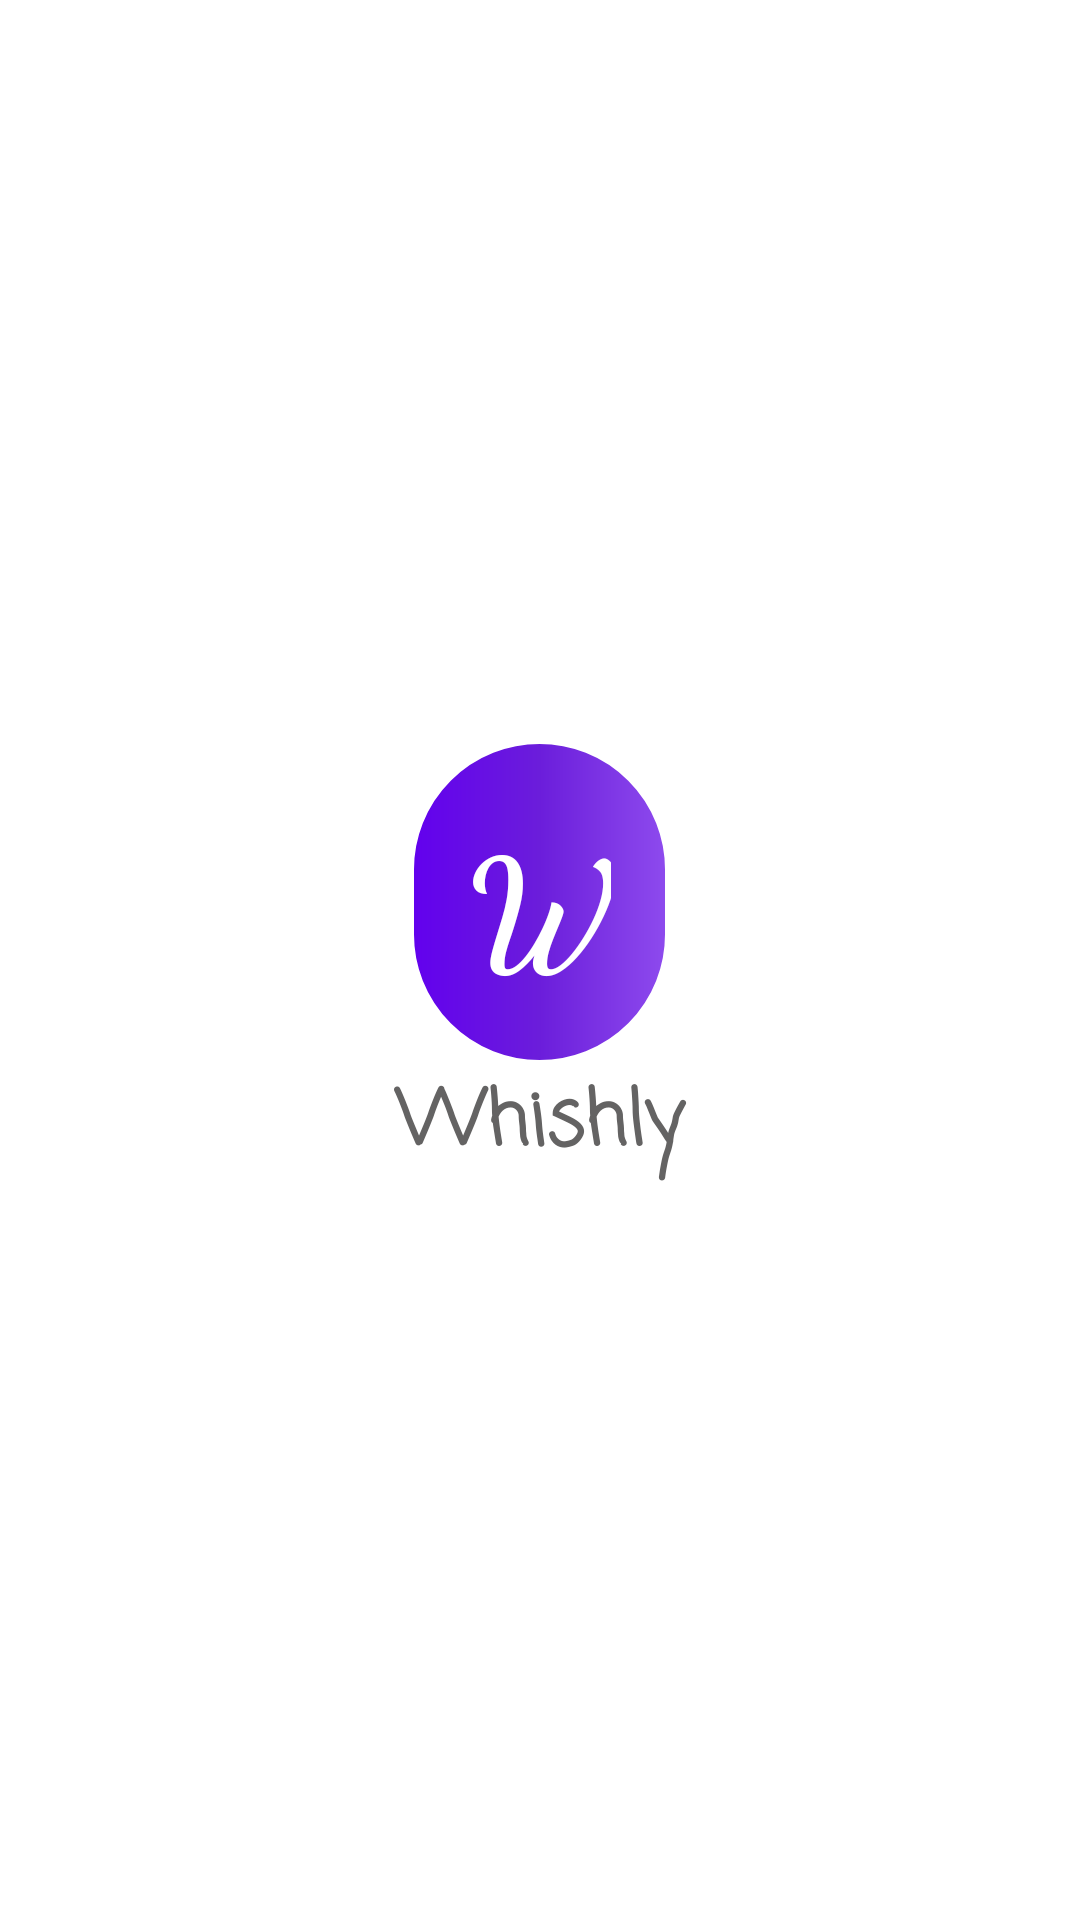

Reconstruct the res/layout file that produces this screen, plus the resources it refers to.
<!-- AndroidManifest.xml: activity theme Theme.Whishly.NoActionBar -->
<!-- res/layout/activity_main.xml -->
<?xml version="1.0" encoding="utf-8"?>
<LinearLayout xmlns:android="http://schemas.android.com/apk/res/android"
    xmlns:app="http://schemas.android.com/apk/res-auto"
    xmlns:tools="http://schemas.android.com/tools"
    android:layout_width="match_parent"
    android:layout_height="match_parent"
    android:orientation="vertical"
    android:background="@color/cardview_light_background"
    android:gravity="center"
    tools:context=".MainActivity">
    <LinearLayout
        android:layout_width="wrap_content"
        android:layout_height="wrap_content"
        android:background="@drawable/round"
        android:padding="20dp"
        android:orientation="vertical">
        <TextView
            android:layout_width="match_parent"
            android:layout_height="wrap_content"
            android:textSize="50sp"
            android:gravity="center"
            android:textColor="@color/white"
            android:textStyle="bold"
            android:fontFamily="cursive"
            android:text="W" />

    </LinearLayout>
    <TextView
        android:layout_width="match_parent"
        android:layout_height="wrap_content"
        android:textSize="25sp"
        android:gravity="center"
        android:textStyle="bold"
        android:textColor="@color/gray_dark"
        android:fontFamily="casual"
        android:text="@string/app_name" />
</LinearLayout>
<!-- resources referenced by this layout -->
<resources>
  <color name="gray_dark">#646363</color>
  <color name="white">#FFFFFFFF</color>
  <!-- drawable round (drawable) -->
  <?xml version="1.0" encoding="utf-8"?>
  <shape xmlns:android="http://schemas.android.com/apk/res/android">
   <corners android:radius="400dp"/>
      <gradient android:startColor="@color/purple_500"
          android:centerColor="#6B1DDB"
          android:endColor="#8E4BEE"/>
      <stroke android:color="@color/cardview_light_background" android:width="2dp"/>
  </shape>
  <string name="app_name">Whishly</string>
  <style name="Theme.Whishly.NoActionBar">
          <item name="windowActionBar">false</item>
          <item name="windowNoTitle">true</item>
      </style>
  <color name="purple_500">#FF6200EE</color>
</resources>
